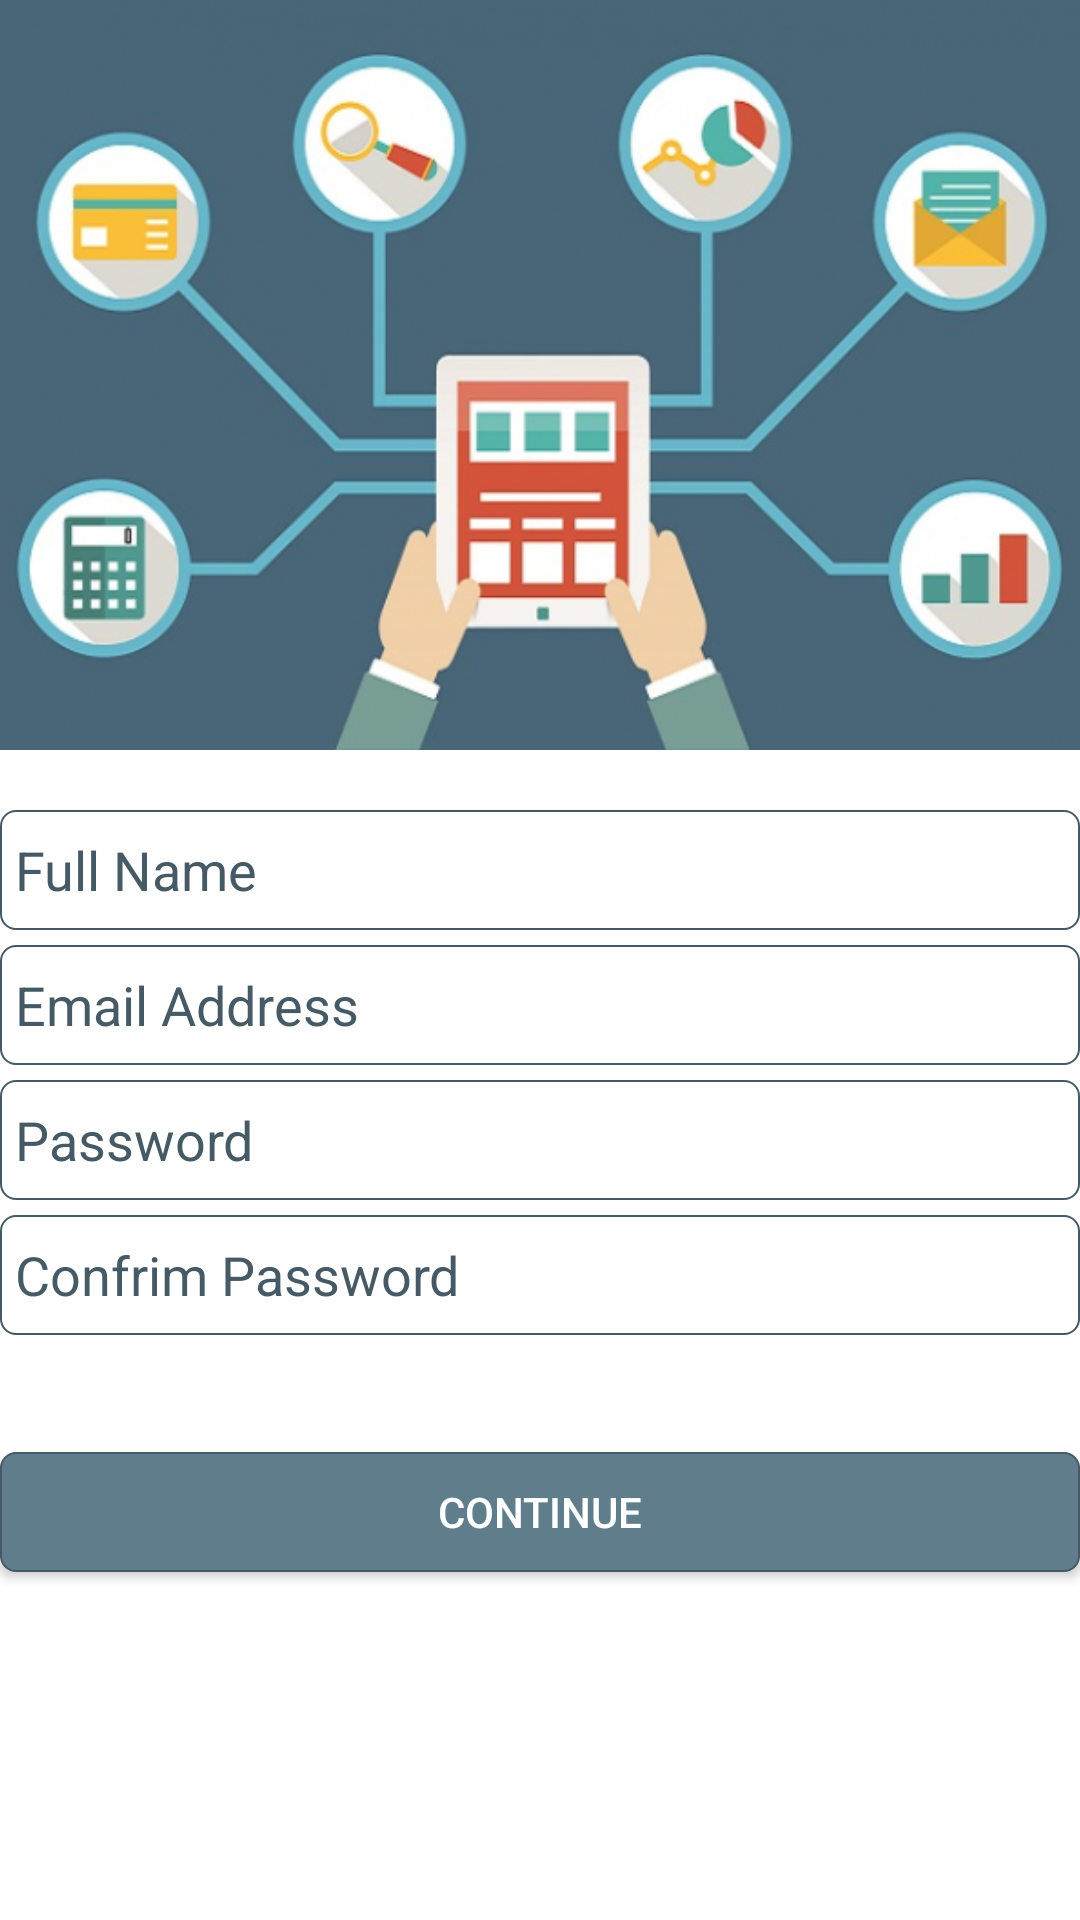

Produce the Android XML layout that renders to this screen, including the resource entries it uses.
<!-- AndroidManifest.xml: application theme AppTheme -->
<!-- res/layout/activity_register.xml -->
<?xml version="1.0" encoding="utf-8"?>
<ScrollView xmlns:android="http://schemas.android.com/apk/res/android"
    android:layout_width="fill_parent"
    android:layout_height="fill_parent"
    android:id="@+id/scrollView"
    android:layout_below="@+id/textView11"
    android:layout_alignParentTop="true"
    android:transitionGroup="false"
    android:fillViewport="true"
    android:background="@android:color/background_light">
    <LinearLayout
        android:layout_width="fill_parent"
        android:layout_height="match_parent"
        android:orientation="vertical"
        android:id="@+id/linearLayoutRegister"
        android:layout_alignParentLeft="true"
        android:focusableInTouchMode="true"
        android:layout_alignParentStart="true"
        android:gravity="start"
        android:layout_alignParentTop="true"
        android:layout_alignParentBottom="true"
        >

        <ImageView
            android:layout_width="fill_parent"
            android:layout_height="250dp"
            android:scaleType="centerCrop"
            android:id="@+id/imageView2"
            android:src="@drawable/app_cover" android:layout_above="@+id/linearLayout4"
            android:layout_centerHorizontal="true"
            android:layout_marginBottom="20dp"
            />

        <EditText
            android:id="@+id/userName"
            android:layout_width="fill_parent"
            android:layout_height="40dp"
            android:hint="Full Name"
            android:inputType="textEmailAddress"
            android:paddingLeft="5dp"
            android:textColor="#455A64"
            android:textColorHint="#455A64"
            android:background="@drawable/oval_border_edittext" />

        <EditText
            android:id="@+id/registerEmail"
            android:layout_width="fill_parent"
            android:layout_height="40dp"
            android:layout_marginTop="5dp"
            android:hint="Email Address"
            android:inputType="textEmailAddress"
            android:paddingLeft="5dp"
            android:textColor="#455A64"
            android:textColorHint="#455A64"
            android:background="@drawable/oval_border_edittext" />

        <EditText
            android:id="@+id/registerPassword"
            android:layout_width="fill_parent"
            android:layout_height="40dp"
            android:hint="Password"
            android:paddingLeft="5dp"
            android:inputType="textPassword"
            android:layout_marginTop="5dp"
            android:textColor="#455A64"
            android:textColorHint="#455A64"
            android:background="@drawable/oval_border_edittext"
            />
        <EditText
            android:id="@+id/regitserConfrimPassword"
            android:layout_width="fill_parent"
            android:layout_height="40dp"
            android:hint="Confrim Password"
            android:paddingLeft="5dp"
            android:inputType="textPassword"
            android:layout_marginTop="5dp"
            android:textColor="#455A64"
            android:textColorHint="#455A64"
            android:background="@drawable/oval_border_edittext"
            />

        <TextView
            android:id="@+id/register_error"
            android:layout_width="fill_parent"
            android:layout_height="wrap_content"
            android:padding="10dip"
            android:textColor="#ffc31f1f"
            android:textStyle="bold"
            android:gravity="center" />

        <Button
            android:id="@+id/btnRegister"
            android:layout_width="fill_parent"
            android:layout_height="40dp"
            android:background="@drawable/primary_button"
            android:onClick="loginUser"
            android:text="Continue"
            android:textColor="@android:color/background_light" />

    </LinearLayout>
</ScrollView>
<!-- resources referenced by this layout -->
<resources>
  <!-- drawable app_cover: png bitmap (drawable, 280056 bytes) -->
  <!-- drawable oval_border_edittext (drawable) -->
  <?xml version="1.0" encoding="utf-8"?>
  <shape xmlns:android="http://schemas.android.com/apk/res/android"
      android:shape="rectangle" >
      <corners android:radius="5dp" />
      <solid android:color="#FFFFFF"/>
      <stroke android:color="#455A64" android:width="0.5dp"/>
  </shape>
  <!-- drawable primary_button (drawable) -->
  <?xml version="1.0" encoding="utf-8"?>
  <shape xmlns:android="http://schemas.android.com/apk/res/android"
      android:shape="rectangle" >
      <corners android:radius="5dp" />
      <solid android:color="#607D8B"/>
      <stroke android:color="#455A64" android:width="0.5dp"/>
  </shape>
  <style name="AppTheme" parent="Theme.AppCompat.Light.NoActionBar">
          
          <item name="android:colorPrimary">#607D8B</item>
          
          <item name="android:colorPrimaryDark">#455A64</item>
          
          <item name="android:colorAccent">#9E9E9E</item>
          <item name="android:divider">#B6B6B6</item>
          <item name="android:textColorPrimary">#212121</item>
          <item name="android:textColorSecondary">#727272</item>
          <item name="android:textColor">#212121</item>
          <item name="android:navigationBarColor">#455A64</item>
          <item name="android:windowContentTransitions">true</item>
          <item name="android:windowAllowEnterTransitionOverlap">true</item>
          <item name="android:windowAllowReturnTransitionOverlap">true</item>
          <item name="android:windowSharedElementEnterTransition">@android:transition/move</item>
          <item name="android:windowSharedElementExitTransition">@android:transition/move</item>
      </style>
</resources>
